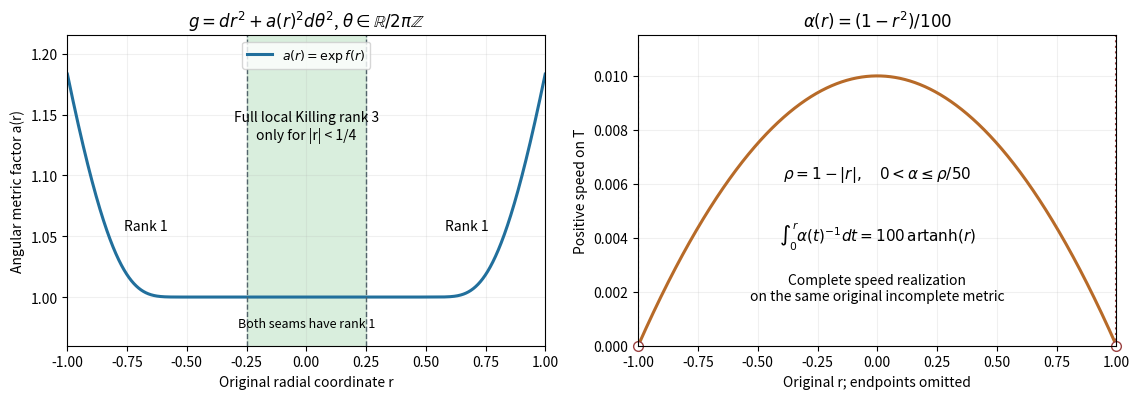

This figure's Python source: (Note: this script raises an exception after producing the figure.)
# GG_FIGURE_SOURCE
import io, base64, hashlib
from pathlib import Path
import numpy as np
import matplotlib
matplotlib.use('Agg')
matplotlib.rcParams['svg.fonttype']='none'
matplotlib.rcParams['svg.hashsalt']='ncg-global-curved-graph-20261010'
import matplotlib.pyplot as plt
from matplotlib.patches import FancyArrowPatch

def pack(fig, key):
    out = io.BytesIO()
    fig.savefig(out, format='png', dpi=145, facecolor='white', bbox_inches='tight')
    name={'FIGURE1':'global-curved-rank-example','FIGURE2':'global-curved-graph-carrier'}[key]
    fig.savefig(Path(__file__).resolve().parents[2]/'figures'/(name+'.svg'),format='svg',facecolor='white',bbox_inches='tight',metadata={'Date':None})
    plt.close(fig)
    raw = out.getvalue()
    return {'key': key, 'mime': 'image/png', 'sha256': hashlib.sha256(raw).hexdigest(),
            'data': base64.b64encode(raw).decode('ascii')}

rendered_figures = []
r = np.linspace(-.999, .999, 2001)
s = np.maximum(np.abs(r)-.25, 0.)
f = np.zeros_like(r)
active = s > 0
f[active] = np.exp(-1/s[active]**2)
a = np.exp(f)
alpha = (1-r*r)/100
fig, axes = plt.subplots(1, 2, figsize=(11.5, 4.1))
ax = axes[0]
ax.plot(r, a, color='#216f9c', lw=2.2, label=r'$a(r)=\exp f(r)$')
ax.axvspan(-.25, .25, color='#d9eedd', zorder=0)
for seam in [-.25, .25]:
    ax.axvline(seam, color='#52636b', ls='--', lw=1)
ax.set(xlim=(-1,1), ylim=(.960,1.215), xlabel='Original radial coordinate r', ylabel='Angular metric factor a(r)',
       title=r'$g=dr^2+a(r)^2d\theta^2$, $\theta\in\mathbb{R}/2\pi\mathbb{Z}$')
ax.text(0, 1.14, 'Full local Killing rank 3\nonly for |r| < 1/4', ha='center', va='center', fontsize=10)
ax.text(-.67, 1.055, 'Rank 1', ha='center', fontsize=10)
ax.text(.67, 1.055, 'Rank 1', ha='center', fontsize=10)
ax.text(0, .975, 'Both seams have rank 1', ha='center', fontsize=9)
ax.legend(loc='upper center', fontsize=9)
ax.grid(alpha=.18)
ax = axes[1]
ax.plot(r, alpha, color='#b76a28', lw=2.2)
ax.axvline(-1, color='#9b4242', ls=':', lw=1.5)
ax.axvline(1, color='#9b4242', ls=':', lw=1.5)
ax.plot([-1,1], [0,0], 'o', mfc='white', mec='#9b4242', ms=7, clip_on=False)
ax.set(xlim=(-1,1), ylim=(0,.0115), xlabel='Original r; endpoints omitted', ylabel='Positive speed on T',
       title=r'$\alpha(r)=(1-r^2)/100$')
ax.text(0, .0062, r'$\rho=1-|r|,\quad 0<\alpha\leq\rho/50$', ha='center', fontsize=11)
ax.text(0, .0039, r'$\int_0^r\alpha(t)^{-1}dt=100\,\operatorname{artanh}(r)$', ha='center', fontsize=11)
ax.text(0, .0017, 'Complete speed realization\non the same original incomplete metric', ha='center', fontsize=10)
ax.grid(alpha=.18)
fig.tight_layout()
rendered_figures.append(pack(fig, 'FIGURE1'))

fig, ax = plt.subplots(figsize=(11.6, 5.0))
ax.set(xlim=(0,12), ylim=(0,5.4))
ax.axis('off')
boxes = [
 (.2, 3.45, 3.25, 1.45, 'Original global action', r'$G=\Gamma\ltimes(T,g)$'+'\n'+r'$S_{\rm inv}$, degree $q$, original disk $b_U$'),
 (4.1, 3.45, 3.55, 1.45, 'Actual reduced multiplication', r'$H_0=H_\kappa\otimes L^2(T,S_{\rm inv})$'+'\n'+r'$\mathcal{D}=D_\kappa+\Gamma_\kappa N_\alpha$'),
 (8.3, 3.45, 3.45, 1.45, 'Entire physical graph', r'$H_{\rm graph}=E_Z\otimes_{A_r}H_0$'+'\n'+r'$F_{\rm graph}=P(1\otimes F_0)P$'),
]
for x,y,w,h,title,body in boxes:
    ax.text(x+w/2, y+h/2, title+'\n\n'+body, ha='center', va='center', fontsize=11,
            bbox=dict(boxstyle='round,pad=.65', facecolor='#eef5f8', edgecolor='#41677a'))
for x1,x2 in [(3.45,4.1),(7.65,8.3)]:
    ax.add_patch(FancyArrowPatch((x1,4.18),(x2,4.18),arrowstyle='->',mutation_scale=16,lw=1.7,color='#41677a'))
ax.text(3.85, 3.04, 'GG.17–GG.21\nActual coaction norm', ha='center', fontsize=9)
ax.text(8., 3.04, 'GG.33–GG.36\nFull module frame', ha='center', fontsize=9)
ax.text(5.95, 1.95, r'$\operatorname{Dom}\mathcal{D}=\operatorname{Dom}(D_\kappa\otimes1)\cap\operatorname{Dom}(1\otimes N_\alpha)$',
        ha='center', fontsize=13, bbox=dict(boxstyle='round,pad=.55',fc='#f4efe5',ec='#987545'))
ax.text(5.95, .92, r'$F_{\rm graph}T_\xi e^{itf}v\sim T_\xi e^{itf}\Gamma_\kappa\,iC(df)/|df|_g$', ha='center', fontsize=13)
ax.text(5.95, .36, 'GG.39: norm difference tends to zero on every actual compact physical column.  Original disk pairing: +1.',
        ha='center', fontsize=10)
rendered_figures.append(pack(fig, 'FIGURE2'))
from pathlib import Path
output=Path(__file__).resolve().parents[2]/'figures'
for slug,figure in zip(['global-curved-rank-example','global-curved-graph-carrier'],rendered_figures):
    (output/(slug+'.png')).write_bytes(base64.b64decode(figure['data']))
